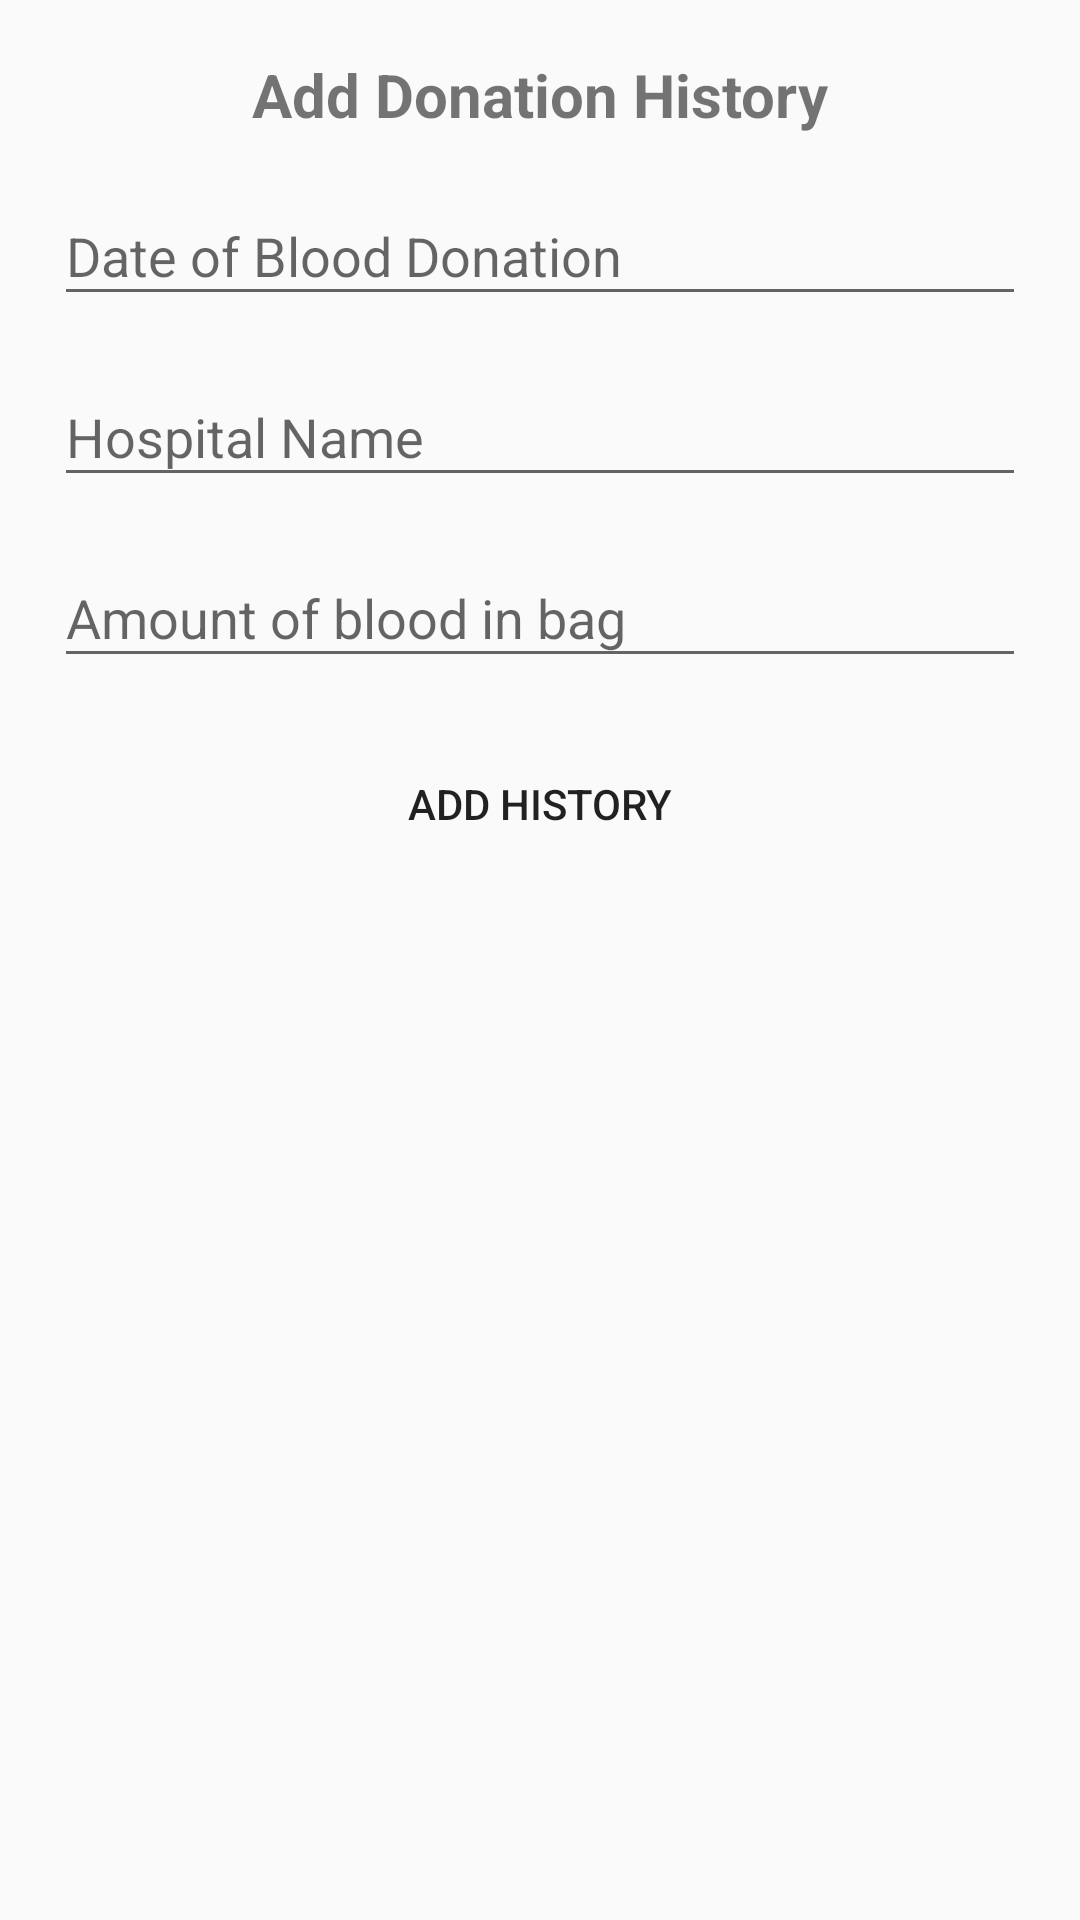

Here is an Android app screen rendered from its layout file. Give the layout XML and the strings, colors and styles it references.
<!-- AndroidManifest.xml: application theme AppTheme -->
<!-- res/layout/activity_add_history.xml -->
<?xml version="1.0" encoding="utf-8"?>
<android.support.constraint.ConstraintLayout xmlns:android="http://schemas.android.com/apk/res/android"
    xmlns:app="http://schemas.android.com/apk/res-auto"
    xmlns:tools="http://schemas.android.com/tools"
    android:layout_width="match_parent"
    android:layout_height="match_parent"
    android:padding="18dp"
    tools:context="com.rtsoftbd.siddiqui.bloodmanagmentsystem.AddHistoryActivity">

    <TextView
        android:id="@+id/titleTextView"
        android:layout_width="wrap_content"
        android:layout_height="wrap_content"
        android:text="Add Donation History"
        android:textSize="20sp"
        android:textStyle="bold"
        app:layout_constraintLeft_toLeftOf="parent"
        app:layout_constraintRight_toRightOf="parent"
        app:layout_constraintTop_toTopOf="parent"/>

    <android.support.design.widget.TextInputLayout
        android:id="@+id/dateTextInputLayout"
        android:layout_width="0dp"
        android:layout_height="wrap_content"
        android:layout_marginTop="8dp"
        app:layout_constraintLeft_toLeftOf="parent"
        app:layout_constraintRight_toRightOf="parent"
        app:layout_constraintTop_toBottomOf="@+id/titleTextView">
        <EditText
            android:id="@+id/dateEditText"
            android:layout_width="match_parent"
            android:layout_height="match_parent"
            android:hint="Date of Blood Donation"
            android:inputType="date"
            android:onClick="ms_OnClick"/>
    </android.support.design.widget.TextInputLayout>

    <android.support.design.widget.TextInputLayout
        android:id="@+id/hospitalTextInputLayout"
        android:layout_width="0dp"
        android:layout_height="wrap_content"
        android:layout_marginTop="8dp"
        app:layout_constraintLeft_toLeftOf="parent"
        app:layout_constraintRight_toRightOf="parent"
        app:layout_constraintTop_toBottomOf="@+id/dateTextInputLayout">
        <AutoCompleteTextView
            android:id="@+id/hospitalEditText"
            android:layout_width="match_parent"
            android:layout_height="match_parent"
            android:hint="Hospital Name" />
    </android.support.design.widget.TextInputLayout>

    <android.support.design.widget.TextInputLayout
        android:id="@+id/quantityTextInputLayout"
        android:layout_width="0dp"
        android:layout_height="wrap_content"
        android:layout_marginTop="8dp"
        app:layout_constraintLeft_toLeftOf="parent"
        app:layout_constraintRight_toRightOf="parent"
        app:layout_constraintTop_toBottomOf="@+id/hospitalTextInputLayout">
        <EditText
            android:id="@+id/quantityEditText"
            android:layout_width="match_parent"
            android:layout_height="match_parent"
            android:hint="Amount of blood in bag"
            android:inputType="numberSigned"/>
    </android.support.design.widget.TextInputLayout>

    <android.support.v7.widget.AppCompatButton
        android:id="@+id/submitAppCompatButton"
        android:layout_width="0dp"
        android:layout_height="wrap_content"
        android:text="Add History"
        android:background="@color/material_green_A700"
        android:layout_marginTop="18dp"
        android:onClick="ms_OnClick"
        app:layout_constraintLeft_toLeftOf="parent"
        app:layout_constraintRight_toRightOf="parent"
        app:layout_constraintTop_toBottomOf="@+id/quantityTextInputLayout"/>

</android.support.constraint.ConstraintLayout>
<!-- resources referenced by this layout -->
<resources>
  <style name="AppTheme" parent="Theme.AppCompat.Light.DarkActionBar">
          
          <item name="colorPrimary">@color/colorPrimary</item>
          <item name="colorPrimaryDark">@color/colorPrimaryDark</item>
          <item name="colorAccent">@color/colorAccent</item>
      </style>
  <color name="colorPrimary">#3F51B5</color>
  <color name="colorPrimaryDark">#303F9F</color>
  <color name="colorAccent">#FF4081</color>
</resources>
